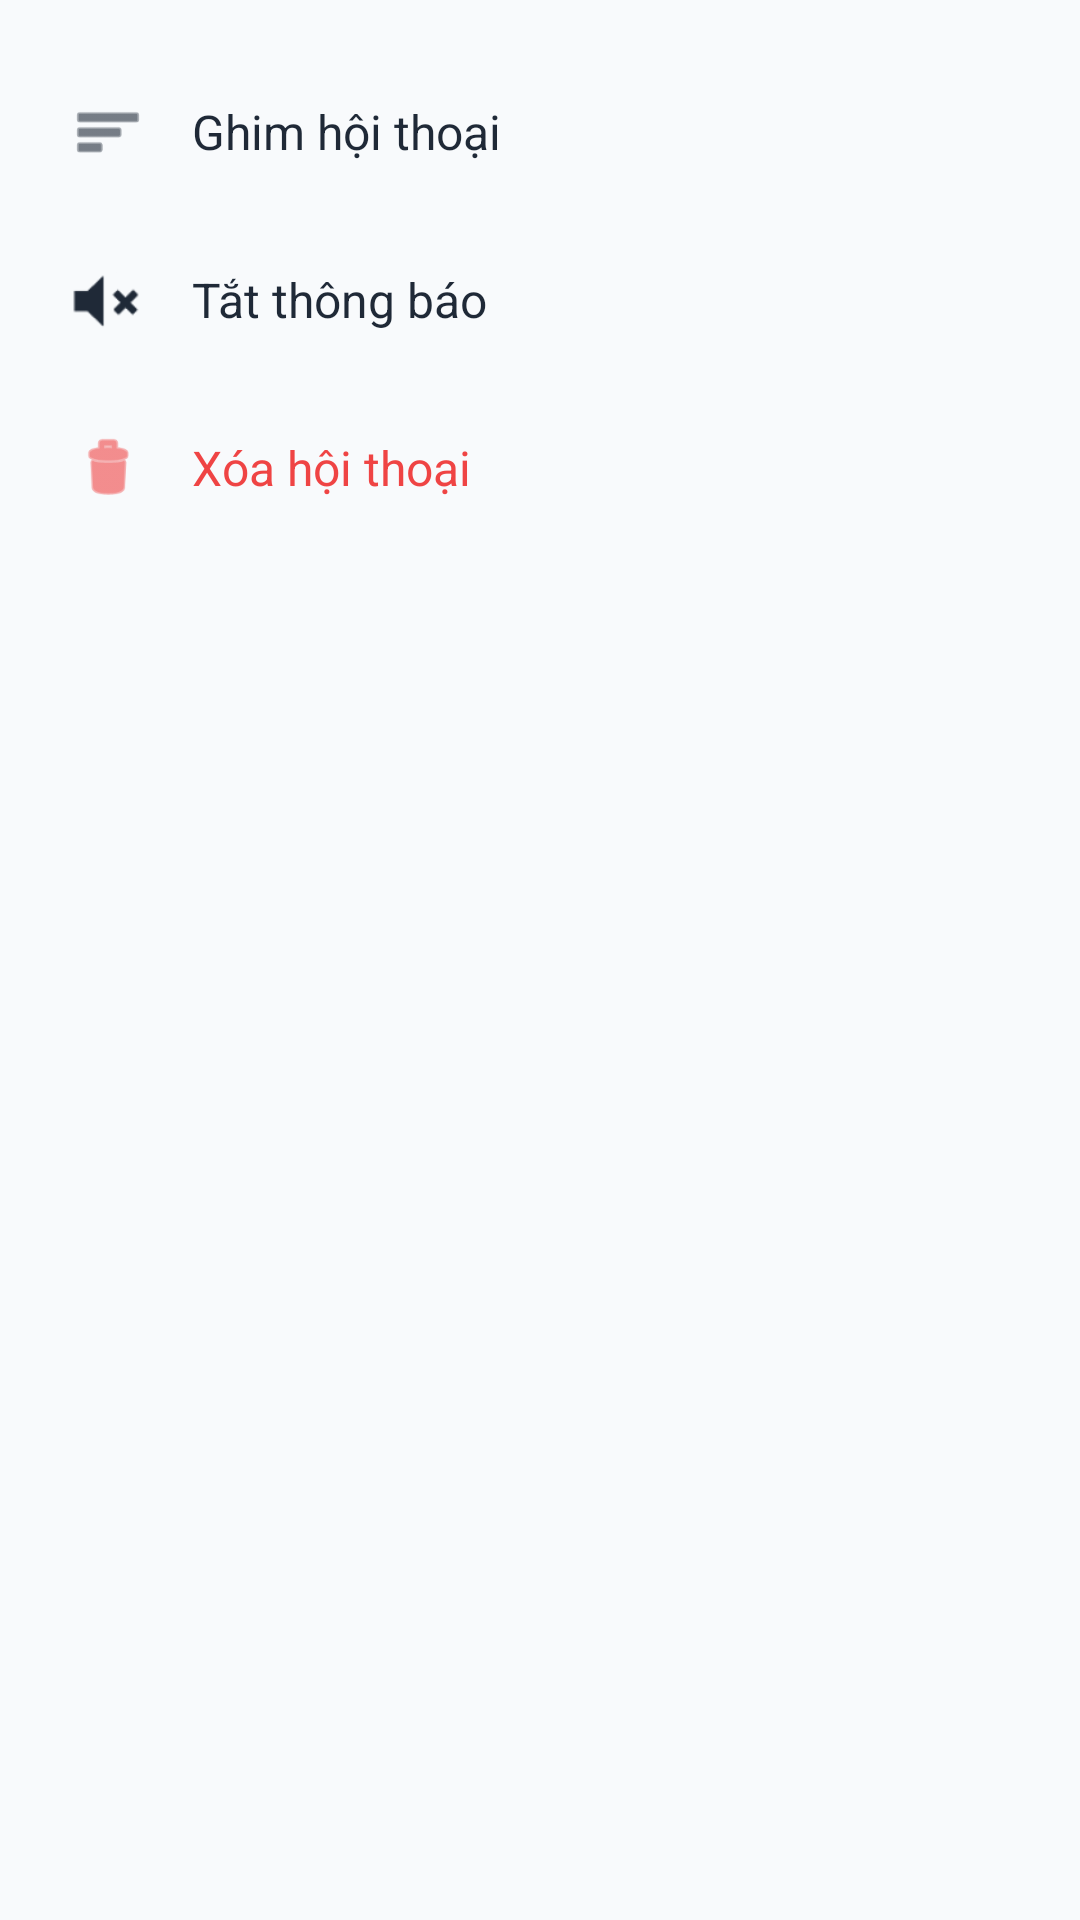

Produce the Android XML layout that renders to this screen, including the resource entries it uses.
<!-- AndroidManifest.xml: application theme Theme.Chat_App -->
<!-- res/layout/bottom_sheet_conversation_action.xml -->
<?xml version="1.0" encoding="utf-8"?>
<LinearLayout xmlns:android="http://schemas.android.com/apk/res/android"
    xmlns:app="http://schemas.android.com/apk/res-auto"
    android:layout_width="match_parent"
    android:layout_height="wrap_content"
    android:orientation="vertical"
    android:padding="16dp">

    <LinearLayout
        android:id="@+id/btnPin"
        android:layout_width="match_parent"
        android:layout_height="wrap_content"
        android:background="?attr/selectableItemBackground"
        android:clickable="true"
        android:focusable="true"
        android:gravity="center_vertical"
        android:orientation="horizontal"
        android:paddingVertical="16dp"
        android:paddingHorizontal="8dp">

        <ImageView
            android:layout_width="24dp"
            android:layout_height="24dp"
            android:src="@android:drawable/ic_menu_sort_by_size"
            app:tint="#1F2937" />

        <TextView
            android:id="@+id/textPin"
            android:layout_width="wrap_content"
            android:layout_height="wrap_content"
            android:layout_marginStart="16dp"
            android:text="Ghim hội thoại"
            android:textColor="#1F2937"
            android:textSize="16sp" />
    </LinearLayout>

    <LinearLayout
        android:id="@+id/btnMute"
        android:layout_width="match_parent"
        android:layout_height="wrap_content"
        android:background="?attr/selectableItemBackground"
        android:clickable="true"
        android:focusable="true"
        android:gravity="center_vertical"
        android:orientation="horizontal"
        android:paddingVertical="16dp"
        android:paddingHorizontal="8dp">

        <ImageView
            android:layout_width="24dp"
            android:layout_height="24dp"
            android:src="@android:drawable/ic_lock_silent_mode"
            app:tint="#1F2937" />

        <TextView
            android:id="@+id/textMute"
            android:layout_width="wrap_content"
            android:layout_height="wrap_content"
            android:layout_marginStart="16dp"
            android:text="Tắt thông báo"
            android:textColor="#1F2937"
            android:textSize="16sp" />
    </LinearLayout>

    <LinearLayout
        android:id="@+id/btnDelete"
        android:layout_width="match_parent"
        android:layout_height="wrap_content"
        android:background="?attr/selectableItemBackground"
        android:clickable="true"
        android:focusable="true"
        android:gravity="center_vertical"
        android:orientation="horizontal"
        android:paddingVertical="16dp"
        android:paddingHorizontal="8dp">

        <ImageView
            android:layout_width="24dp"
            android:layout_height="24dp"
            android:src="@android:drawable/ic_menu_delete"
            android:tint="#EF4444" />

        <TextView
            android:layout_width="wrap_content"
            android:layout_height="wrap_content"
            android:layout_marginStart="16dp"
            android:text="Xóa hội thoại"
            android:textColor="#EF4444"
            android:textSize="16sp" />
    </LinearLayout>

</LinearLayout>
<!-- resources referenced by this layout -->
<resources>
  <style name="Theme.Chat_App" parent="Base.Theme.Chat_App" />
  <style name="Base.Theme.Chat_App" parent="Theme.Material3.DayNight.NoActionBar">
          
          <item name="colorPrimary">@color/md_theme_light_primary</item>
          <item name="colorOnPrimary">@color/md_theme_light_onPrimary</item>
          <item name="colorPrimaryContainer">@color/md_theme_light_primaryContainer</item>
          <item name="colorOnPrimaryContainer">@color/md_theme_light_onPrimaryContainer</item>
  
          
          <item name="colorSecondary">@color/md_theme_light_secondary</item>
          <item name="colorOnSecondary">@color/md_theme_light_onSecondary</item>
          <item name="colorSecondaryContainer">@color/md_theme_light_secondaryContainer</item>
          <item name="colorOnSecondaryContainer">@color/md_theme_light_onSecondaryContainer</item>
  
          
          <item name="colorTertiary">@color/md_theme_light_tertiary</item>
          <item name="colorOnTertiary">@color/md_theme_light_onTertiary</item>
          <item name="colorTertiaryContainer">@color/md_theme_light_tertiaryContainer</item>
          <item name="colorOnTertiaryContainer">@color/md_theme_light_onTertiaryContainer</item>
  
          
          <item name="android:windowBackground">@color/md_theme_light_background</item>
          <item name="colorSurface">@color/md_theme_light_surface</item>
          <item name="colorOnSurface">@color/md_theme_light_onSurface</item>
          <item name="colorOutline">@color/md_theme_light_outline</item>
  
          
          <item name="android:statusBarColor">?attr/colorSurface</item>
          <item name="android:windowLightStatusBar" tools:targetApi="m">true</item>
          <item name="android:navigationBarColor">?attr/colorSurface</item>
      </style>
  <color name="md_theme_light_primary">#006493</color>
  <color name="md_theme_light_onPrimary">#FFFFFF</color>
  <color name="md_theme_light_primaryContainer">#CAE6FF</color>
  <color name="md_theme_light_onPrimaryContainer">#001E30</color>
  <color name="md_theme_light_secondary">#50606E</color>
  <color name="md_theme_light_onSecondary">#FFFFFF</color>
  <color name="md_theme_light_secondaryContainer">#D3E5F5</color>
  <color name="md_theme_light_onSecondaryContainer">#0C1D29</color>
  <color name="md_theme_light_tertiary">#65587E</color>
  <color name="md_theme_light_onTertiary">#FFFFFF</color>
  <color name="md_theme_light_tertiaryContainer">#EBDCFF</color>
  <color name="md_theme_light_onTertiaryContainer">#201637</color>
  <color name="md_theme_light_background">#F8FAFC</color>
  <color name="md_theme_light_surface">#F8FAFC</color>
  <color name="md_theme_light_onSurface">#191C1E</color>
  <color name="md_theme_light_outline">#71787E</color>
</resources>
